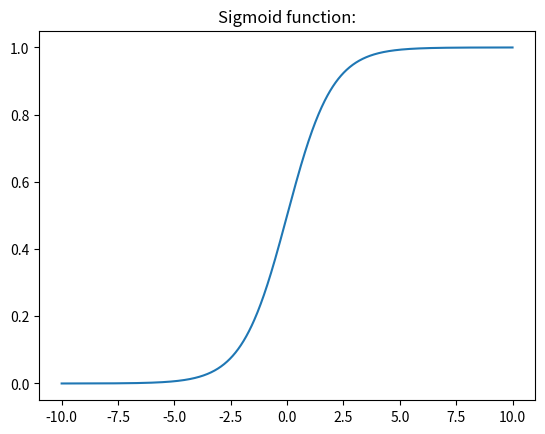

Source code (Python):
import matplotlib.pyplot as plt
import numpy as np

def sigmoid(x:float) -> float:
    return 1 / (1 + np.exp(-x))

def main():
    xs = np.linspace(-10, 10, 1000)
    ys = list(map(sigmoid, xs))
    plt.plot(xs, ys)
    plt.title("Sigmoid function:")
    plt.show()


if __name__ == "__main__":
    main()
